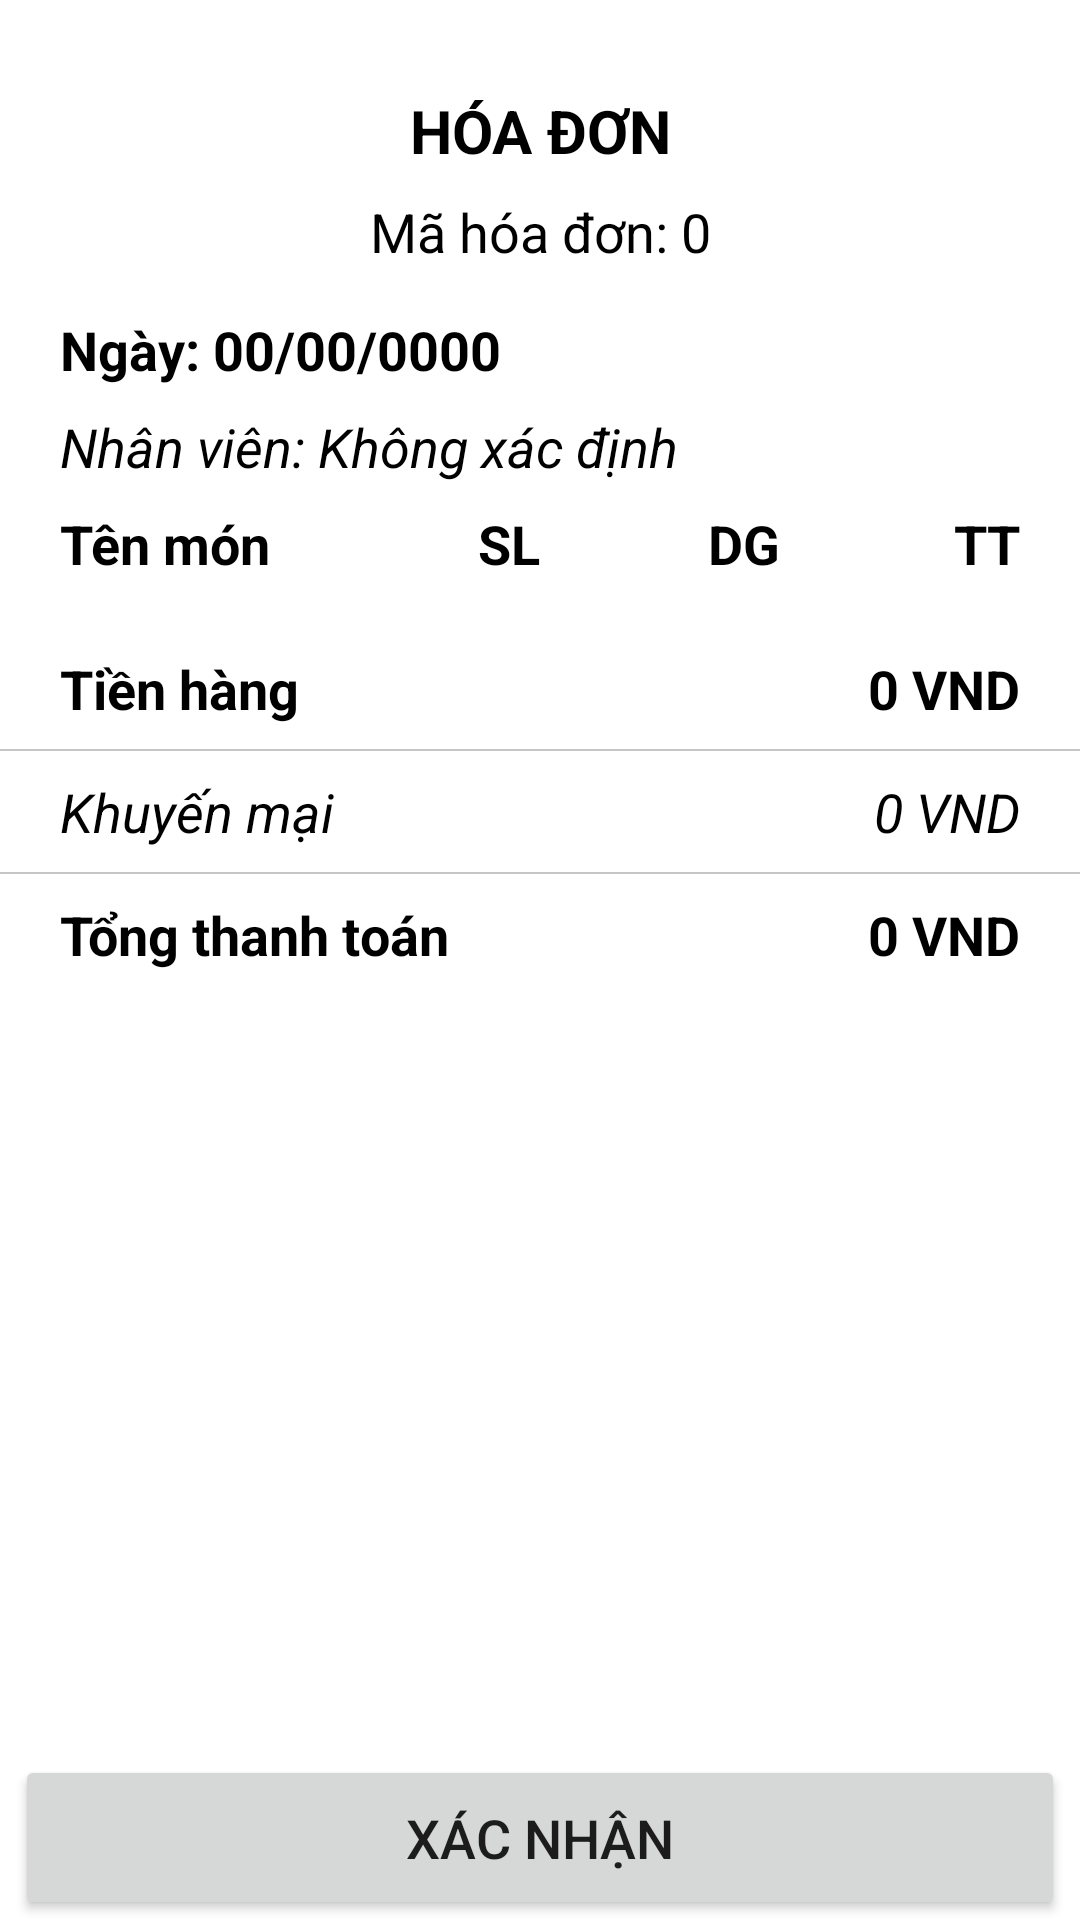

This screen was rendered from an Android layout file. Write that file and the resources it references.
<!-- AndroidManifest.xml: application theme Theme.OrderClient -->
<!-- res/layout/activity_chi_tiet_hoa_don.xml -->
<?xml version="1.0" encoding="utf-8"?>
<LinearLayout xmlns:android="http://schemas.android.com/apk/res/android"
    xmlns:app="http://schemas.android.com/apk/res-auto"
    xmlns:tools="http://schemas.android.com/tools"
    android:layout_width="match_parent"
    android:layout_height="match_parent"
    android:orientation="vertical"
    tools:context=".SubActivity.ChiTietHoaDon">

    <TextView
        android:layout_width="match_parent"
        android:layout_height="wrap_content"
        android:text="HÓA ĐƠN"
        android:textColor="@color/black"
        android:textSize="20sp"
        android:layout_marginTop="30dp"
        android:gravity="center"
        android:textStyle="bold"/>

    <TextView
        android:id="@+id/tv_cthd_mahoadon"
        android:layout_width="match_parent"
        android:layout_height="wrap_content"
        android:text="Mã hóa đơn: 0"
        android:textColor="@color/black"
        android:textSize="18sp"
        android:layout_marginTop="8dp"
        android:gravity="center"/>

    <TextView
        android:id="@+id/tv_cthd_ngay"
        android:layout_width="match_parent"
        android:layout_height="wrap_content"
        android:text="Ngày: 00/00/0000"
        android:textColor="@color/black"
        android:textSize="18sp"
        android:layout_marginLeft="20dp"
        android:layout_marginTop="15dp"
        android:gravity="left"
        android:textStyle="bold"/>

    <TextView
        android:id="@+id/tv_cthd_nhanvien"
        android:layout_width="match_parent"
        android:layout_height="wrap_content"
        android:text="Nhân viên: Không xác định"
        android:textColor="@color/black"
        android:textSize="18sp"
        android:layout_marginLeft="20dp"
        android:layout_marginTop="8dp"
        android:gravity="left"
        android:textStyle="italic"/>

    <LinearLayout
        android:layout_width="match_parent"
        android:layout_height="wrap_content"
        android:layout_marginTop="8dp"
        android:orientation="horizontal">

        <TextView
            android:layout_width="0dp"
            android:layout_height="wrap_content"
            android:layout_weight="3"
            android:text="Tên món"
            android:textColor="@color/black"
            android:layout_marginLeft="20dp"
            android:textSize="18sp"
            android:textStyle="bold"/>
        <TextView
            android:layout_width="0dp"
            android:layout_height="wrap_content"
            android:layout_weight="1"
            android:text="SL"
            android:gravity="right"
            android:textColor="@color/black"
            android:textSize="18sp"
            android:textStyle="bold"/>
        <TextView
            android:layout_width="0dp"
            android:layout_height="wrap_content"
            android:layout_weight="2"
            android:text="DG"
            android:gravity="right"
            android:textColor="@color/black"
            android:textSize="18sp"
            android:textStyle="bold"/>
        <TextView
            android:layout_width="0dp"
            android:layout_height="wrap_content"
            android:layout_weight="2"
            android:text="TT"
            android:gravity="right"
            android:textColor="@color/black"
            android:textSize="18sp"
            android:textStyle="bold"
            android:layout_marginRight="20dp"/>
    </LinearLayout>

    <LinearLayout
        android:layout_width="match_parent"
        android:layout_height="wrap_content"
        android:layout_marginTop="8dp">

        <androidx.recyclerview.widget.RecyclerView
            android:id="@+id/rcv_chitiethoadon"
            android:layout_width="match_parent"
            android:layout_height="wrap_content"
            android:layout_marginBottom="8dp"
            android:layout_marginStart="20dp"
            android:layout_marginRight="20dp"
            android:layout_marginEnd="20dp"
            android:layout_marginLeft="20dp"/>
    </LinearLayout>

    <LinearLayout
        android:layout_width="match_parent"
        android:layout_height="wrap_content"
        android:layout_marginTop="8dp"
        android:orientation="vertical">

        <LinearLayout
            android:layout_width="match_parent"
            android:layout_height="wrap_content"
            android:orientation="horizontal">

            <TextView
                android:layout_width="0dp"
                android:layout_height="wrap_content"
                android:layout_weight="1"
                android:text="Tiền hàng"
                android:textColor="@color/black"
                android:layout_marginLeft="20dp"
                android:textSize="18sp"
                android:textStyle="bold"/>
            <TextView
                android:id="@+id/tv_cthd_tienhang"
                android:layout_width="0dp"
                android:layout_height="wrap_content"
                android:layout_weight="1"
                android:text="0 VND"
                android:gravity="right"
                android:textColor="@color/black"
                android:layout_marginRight="20dp"
                android:textSize="18sp"
                android:textStyle="bold"/>
        </LinearLayout>

        <View
            android:layout_width="match_parent"
            android:layout_height="0.5dp"
            android:background="@color/nen"
            android:layout_marginTop="8dp"
            android:layout_marginBottom="8dp"/>

        <LinearLayout
            android:layout_width="match_parent"
            android:layout_height="wrap_content"
            android:orientation="horizontal">

            <TextView
                android:layout_width="0dp"
                android:layout_height="wrap_content"
                android:layout_weight="1"
                android:text="Khuyến mại"
                android:textColor="@color/black"
                android:layout_marginLeft="20dp"
                android:textSize="18sp"
                android:textStyle="italic"/>
            <TextView
                android:id="@+id/tv_cthd_khuyenmai"
                android:layout_width="0dp"
                android:layout_height="wrap_content"
                android:layout_weight="1"
                android:text="0 VND"
                android:gravity="right"
                android:textColor="@color/black"
                android:layout_marginRight="20dp"
                android:textSize="18sp"
                android:textStyle="italic"/>
        </LinearLayout>

        <View
            android:layout_width="match_parent"
            android:layout_height="0.5dp"
            android:background="@color/nen"
            android:layout_marginTop="8dp"
            android:layout_marginBottom="8dp"/>

        <LinearLayout
            android:layout_width="match_parent"
            android:layout_height="wrap_content"
            android:orientation="horizontal">

            <TextView
                android:layout_width="0dp"
                android:layout_height="wrap_content"
                android:layout_weight="1"
                android:text="Tổng thanh toán"
                android:textColor="@color/black"
                android:layout_marginLeft="20dp"
                android:textSize="18sp"
                android:textStyle="bold"/>
            <TextView
                android:id="@+id/tv_cthd_tongthanhtoan"
                android:layout_width="0dp"
                android:layout_height="wrap_content"
                android:layout_weight="1"
                android:text="0 VND"
                android:gravity="right"
                android:textColor="@color/black"
                android:layout_marginRight="20dp"
                android:textSize="18sp"
                android:textStyle="bold"/>
        </LinearLayout>

    </LinearLayout>

    <androidx.constraintlayout.widget.ConstraintLayout
        android:layout_width="match_parent"
        android:layout_height="match_parent">

        <Button
            android:id="@+id/btn_cthd_xacnhan"
            android:layout_width="match_parent"
            android:layout_height="55dp"
            android:gravity="center"
            android:text="XÁC NHẬN"
            android:textSize="18dp"
            android:layout_marginLeft="5dp"
            android:layout_marginRight="5dp"
            app:layout_constraintBottom_toBottomOf="parent"
            tools:ignore="MissingConstraints" />

    </androidx.constraintlayout.widget.ConstraintLayout>

</LinearLayout>
<!-- resources referenced by this layout -->
<resources>
  <color name="black">#FF000000</color>
  <color name="nen">#C5C5C5</color>
  <style name="Theme.OrderClient" parent="Theme.MaterialComponents.DayNight.DarkActionBar">
          
          <item name="colorPrimary">@color/colorPrimary2</item>
          <item name="colorPrimaryVariant">@color/colorPrimary</item>
          <item name="colorOnPrimary">@color/white</item>
          
          <item name="colorSecondary">@color/colorPrimary2</item>
          <item name="colorSecondaryVariant">@color/teal_700</item>
          
          <item name="colorOnSecondary">@color/white</item>
          
          <item name="android:statusBarColor" tools:targetApi="l">?attr/colorPrimaryVariant</item>
          
      </style>
  <color name="colorPrimary2">#0464b1</color>
  <color name="colorPrimary">#004983</color>
  <color name="white">#FFFFFFFF</color>
  <color name="teal_700">#FF018786</color>
</resources>
